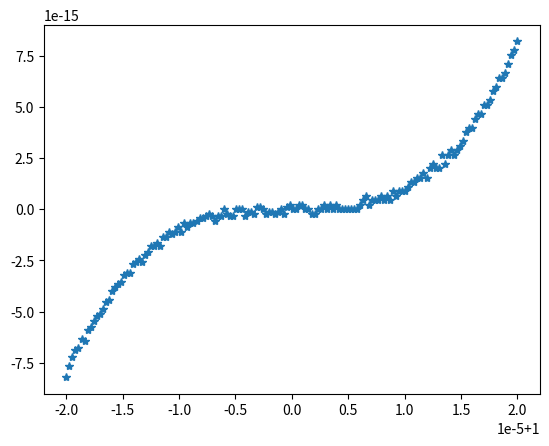

Python code for this plot:
# -*- coding: utf-8 -*-
"""
Created on Sun Jan 30 23:19:28 2022

[redacted]
"""

# Floating point arithmetic
import numpy as np
import sys

x = 1400000.00
y = 1.4E6
#Is x = y?
x = y
print(x==y)

myNum = 14 
print(myNum)

#An integer can be converted to a float using the float constructor
myNum = float(myNum)
print(myNum)

print("\nBe careful: Using (In-)Equalities using floating point numbers can be dangerous.")
x=0.1
y =0.2
z =0.3
print((x+y)==z)

print("0.1 = {0:.52f}".format(0.1))
print("0.2 = {0:.52f}".format(0.2))
print("0.3 = {0:.52f}".format(0.3))


#multiplying "zero" a hundred thousand times is not zero
print("\nMultiplication of a value repeatedly by zero is not necessarily a  zero.")
print(np.sin(np.pi))
print(1e5*np.sin(np.pi)) 

res = np.sin(np.pi)
for i in range(0,10):
    res = 10*res
    print(i, res)

#subtracting numbers of almost the same size is usually not a good idea
print("\nBe careful: Subtracting numbers of almost the same size/magnitude")
print(1.000000000001- 1)

print("\nBe careful: Adding numbers of largely different magnitudes")
#neither is adding numbers of very different size
res = np.sqrt(1e-15 + 1) -1
print(res)
res = np.sqrt(1e-16 + 1) - 1
print( res)
print("res = {0:.52f}".format(res))


# unit round 
print("\nMachine level epsilon", sys.float_info.epsilon)
print("Is machine level epsilon really 2^-52 on a 52 digit mantissa? Yes, it is" , 2**(-52))
#print("largest number? ", 2**(52))

#overflow - exceeding the largest float
print("\nUnderstanding overflows")
print("exp(10)", np.exp(10))
print("exp(100)", np.exp(100))
print("exp(1000)", np.exp(1000))

#underflow - exceeding the smallest float
print("\nUnderstanding underflows")
print("exp(-10)", np.exp(-10))
res = np.exp(-100)
print("exp(-100)", res, "res = {0:.52f}".format(res))
res = np.exp(-1000)
print("exp(-1000)", res, "res = {0:.52f}".format(res))

'''
#exceptions
print(0/0)
print(0*np.Inf)
print(np.Inf-np.Inf)
print(np.exp(np.Inf))
print(np.exp(-np.Inf))
print(np.sin(np.Inf))
'''

#rounding and trunction results in noise/errors (small scale)
def my_func(x):
    y = -1 + 3*x - 3*x*x + x*x*x
    return y

#x = np.linspace(0.998, 1.002, 150)
x = np.linspace(0.99998, 1.00002, 150)
y = my_func(x)


import matplotlib.pyplot as plt
plt.figure()
plt.plot(x, y, "*", label= 'Noisy y')
plt.show()
